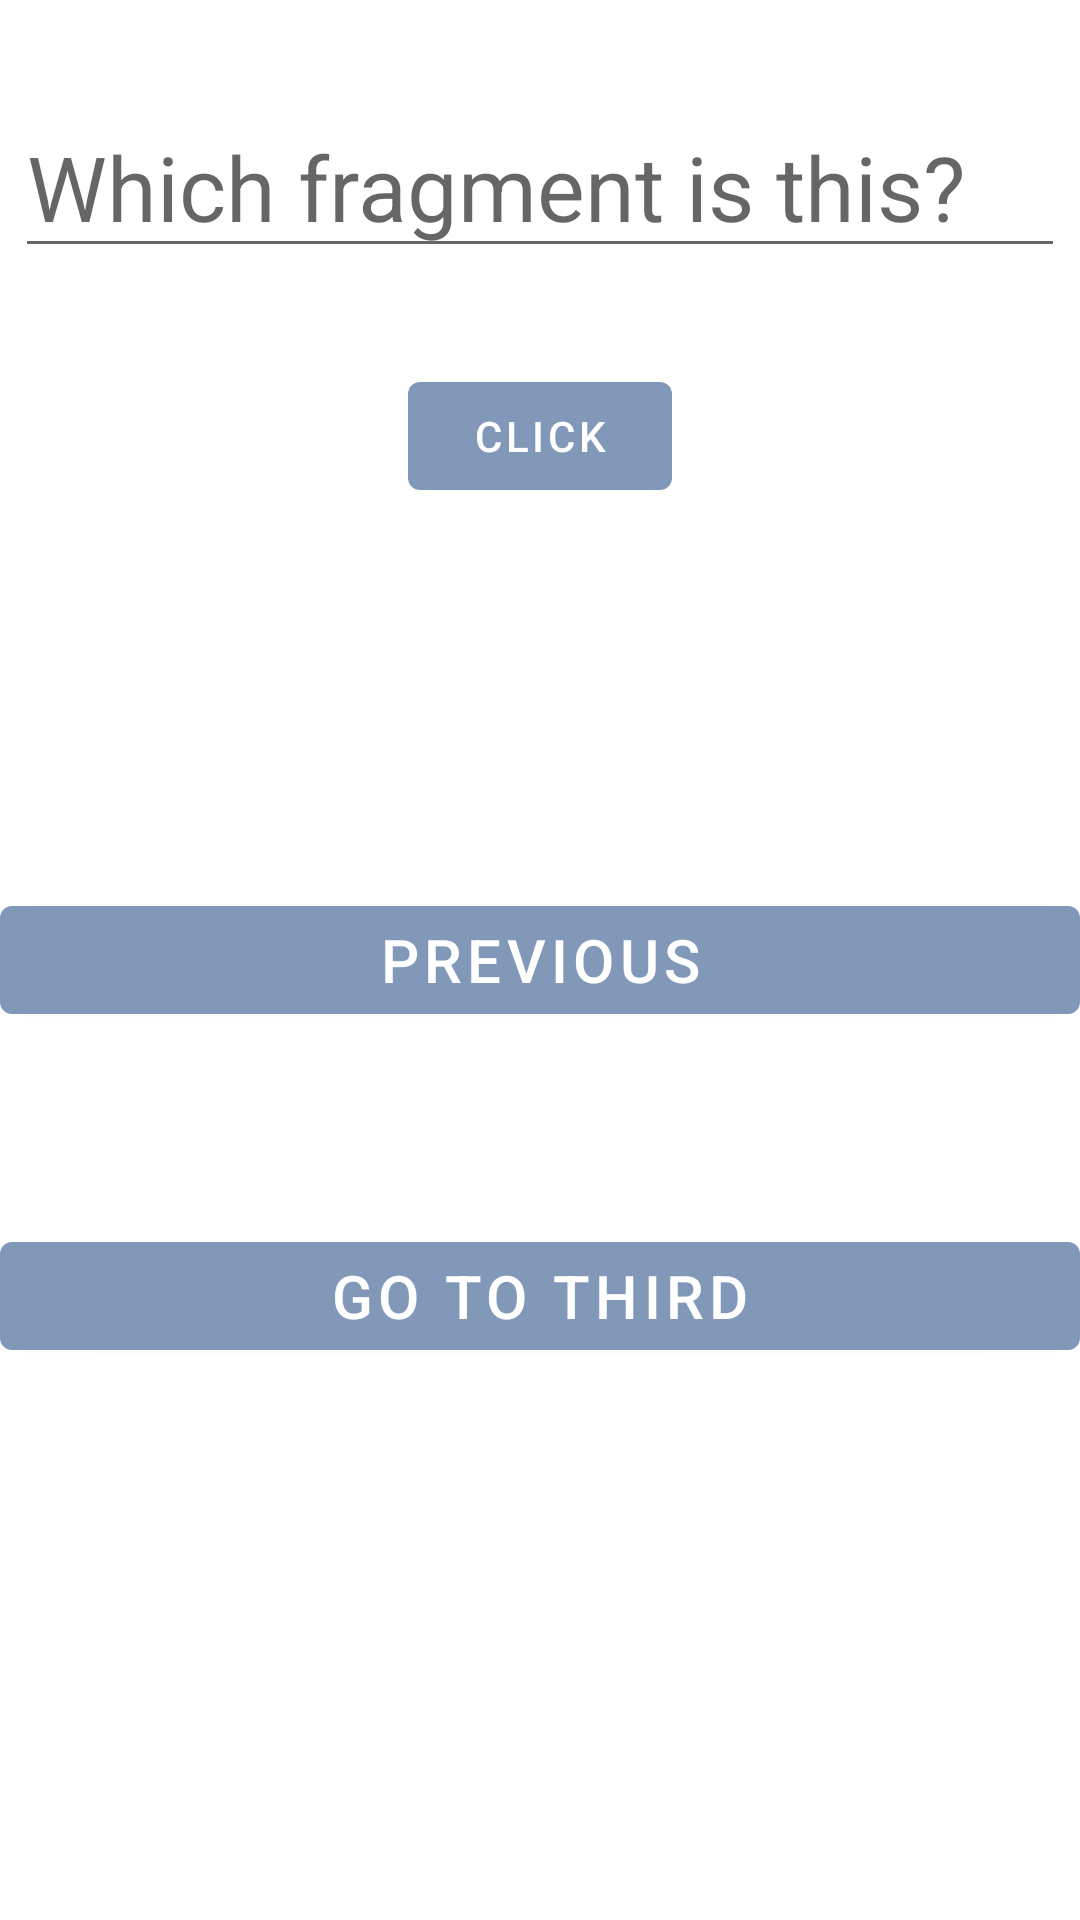

Layout XML and referenced resources for this Android screen:
<!-- AndroidManifest.xml: application theme Theme.Exercise_add_another_screen_to_your_app -->
<!-- res/layout/fragment_second.xml -->
<?xml version="1.0" encoding="utf-8"?>
<RelativeLayout xmlns:android="http://schemas.android.com/apk/res/android"
    xmlns:app="http://schemas.android.com/apk/res-auto"
    xmlns:tools="http://schemas.android.com/tools"
    android:layout_width="match_parent"
    android:layout_height="match_parent"
    tools:context=".SecondFragment">

    <Button
        android:id="@+id/button_to_second"
        style="@style/btn_text_size"
        android:layout_width="match_parent"
        android:layout_height="wrap_content"
        android:layout_centerInParent="true"

        android:text="@string/previous" />

    <Button
        android:id="@+id/button_to_third"
        android:layout_width="match_parent"
        android:layout_height="wrap_content"
        style="@style/btn_text_size"
        android:text="@string/go_to_third"
        android:layout_marginTop="@dimen/norm_dimen"
        android:layout_below="@+id/button_to_second"
        android:layout_centerHorizontal="true"
        />

    <EditText
        android:id="@+id/answer"
        android:layout_width="wrap_content"
        android:layout_height="wrap_content"
        android:ems="10"
        android:textSize="@dimen/text_size_big"
        android:inputType="number"
        android:layout_marginTop="@dimen/min_dimen"
        android:layout_centerHorizontal="true"
        android:hint="@string/Question_Frag_1"
        />

    <TextView
        android:id="@+id/show_if_right"
        android:layout_width="wrap_content"
        android:layout_height="wrap_content"
        android:text=""
        android:textSize="@dimen/text_size_norm"
        android:textStyle="bold"
        android:layout_below="@id/button_answer"
        android:layout_marginTop="@dimen/min_dimen"
        android:layout_centerHorizontal="true"/>

    <Button
        android:id="@+id/button_answer"
        android:layout_width="wrap_content"
        android:layout_height="wrap_content"
        android:layout_below="@id/answer"
        android:layout_centerHorizontal="true"
        android:layout_marginTop="@dimen/min_dimen"
        android:text="@string/click" />
</RelativeLayout>
<!-- resources referenced by this layout -->
<resources>
  <dimen name="min_dimen">32dp</dimen>
  <dimen name="norm_dimen">64dp</dimen>
  <dimen name="text_size_big">30sp</dimen>
  <dimen name="text_size_norm">20sp</dimen>
  <string name="Question_Frag_1">Which fragment is this?</string>
  <string name="click">Click</string>
  <string name="go_to_third">Go to Third</string>
  <string name="previous">Previous</string>
  <style name="btn_text_size">
          <item name="android:textSize">@dimen/text_size_norm</item>
      </style>
  <style name="Theme.Exercise_add_another_screen_to_your_app" parent="Theme.MaterialComponents.DayNight.DarkActionBar">
          
          <item name="colorPrimary">@color/prim_color</item>
          <item name="colorPrimaryVariant">@color/purple_700</item>
          <item name="colorOnPrimary">@color/white</item>
          
          <item name="colorSecondary">@color/teal_200</item>
          <item name="colorSecondaryVariant">@color/teal_700</item>
          <item name="colorOnSecondary">@color/black</item>
          
          <item name="android:statusBarColor">?attr/colorPrimaryVariant</item>
          
      </style>
  <color name="prim_color">#8298B8</color>
  <color name="purple_700">#FF3700B3</color>
  <color name="white">#FFFFFFFF</color>
  <color name="teal_200">#FF03DAC5</color>
  <color name="teal_700">#FF018786</color>
  <color name="black">#FF000000</color>
</resources>
